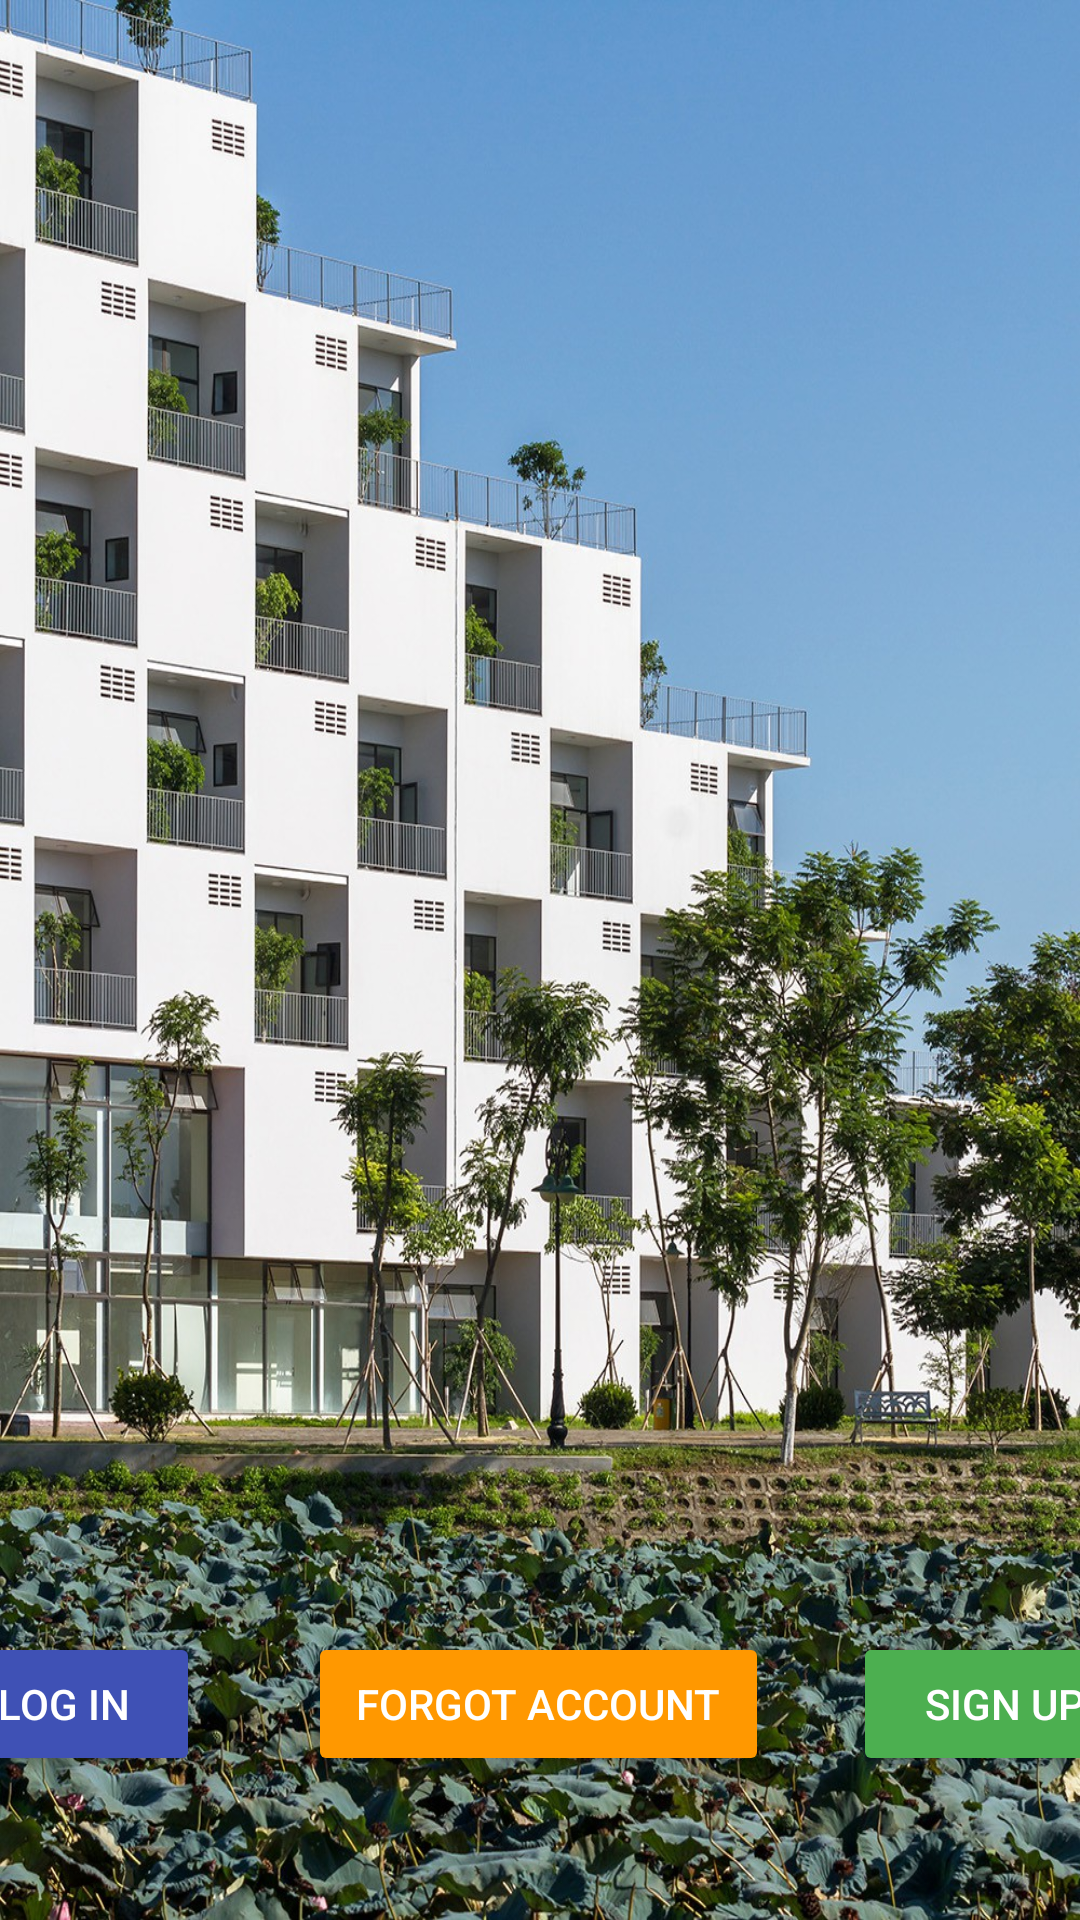

This screen was rendered from an Android layout file. Write that file and the resources it references.
<!-- AndroidManifest.xml: application theme Theme.QuizletFake -->
<!-- res/layout/activity_landing.xml -->
<?xml version="1.0" encoding="utf-8"?>
<androidx.constraintlayout.widget.ConstraintLayout
    xmlns:android="http://schemas.android.com/apk/res/android"
    xmlns:tools="http://schemas.android.com/tools"
    xmlns:app="http://schemas.android.com/apk/res-auto"
    android:layout_width="match_parent"
    android:layout_height="match_parent"
    android:background="@drawable/background_gradient_test"
    tools:context=".LandingActivity">

    <androidx.fragment.app.FragmentContainerView
        android:id="@+id/fragmentForSignInAndSignUp"
        android:layout_width="match_parent"
        android:layout_height="match_parent"
        android:layout_marginBottom="50dp"
        app:layout_constraintBottom_toBottomOf="parent"
        app:layout_constraintEnd_toEndOf="parent"
        app:layout_constraintHorizontal_bias="0.0"
        app:layout_constraintStart_toStartOf="parent"
        app:layout_constraintTop_toTopOf="parent"
        app:layout_constraintVertical_bias="1.0" />

    <Button
        android:id="@+id/btnLogIn"
        android:layout_width="wrap_content"
        android:layout_height="wrap_content"
        android:layout_marginEnd="36dp"
        android:layout_marginBottom="48dp"
        android:backgroundTint="#3F51B5"
        android:elevation="4dp"
        android:fontFamily="sans-serif-medium"
        android:paddingStart="24dp"
        android:paddingEnd="24dp"
        android:text="Log In"
        android:textColor="@android:color/white"
        app:cornerRadius="12dp"
        app:layout_constraintBottom_toBottomOf="parent"
        app:layout_constraintEnd_toStartOf="@+id/btnForgotAccount" />

    <Button
        android:id="@+id/btnForgotAccount"
        android:layout_width="wrap_content"
        android:layout_height="wrap_content"
        android:layout_marginBottom="48dp"
        android:backgroundTint="#FF9800"
        android:elevation="4dp"
        android:fontFamily="sans-serif-medium"
        android:paddingStart="16dp"
        android:paddingEnd="16dp"
        android:text="Forgot Account"
        android:textColor="@android:color/white"
        app:cornerRadius="12dp"
        app:layout_constraintBottom_toBottomOf="parent"
        app:layout_constraintEnd_toEndOf="parent"
        app:layout_constraintHorizontal_bias="0.498"
        app:layout_constraintStart_toStartOf="parent" />

    <Button
        android:id="@+id/btnSignUp"
        android:layout_width="wrap_content"
        android:layout_height="wrap_content"
        android:layout_marginStart="28dp"
        android:layout_marginBottom="48dp"
        android:backgroundTint="#4CAF50"
        android:elevation="4dp"
        android:fontFamily="sans-serif-medium"
        android:paddingStart="24dp"
        android:paddingEnd="24dp"
        android:text="Sign Up"
        android:textColor="@android:color/white"
        app:cornerRadius="12dp"
        app:layout_constraintBottom_toBottomOf="parent"
        app:layout_constraintStart_toEndOf="@+id/btnForgotAccount" />

</androidx.constraintlayout.widget.ConstraintLayout>
<!-- resources referenced by this layout -->
<resources>
  <!-- drawable background_gradient_test: jpg bitmap (drawable, 520157 bytes) -->
  <style name="Theme.QuizletFake" parent="Base.Theme.QuizletFake" />
  <style name="Base.Theme.QuizletFake" parent="Theme.Material3.DayNight.NoActionBar">
          
          
      </style>
</resources>
